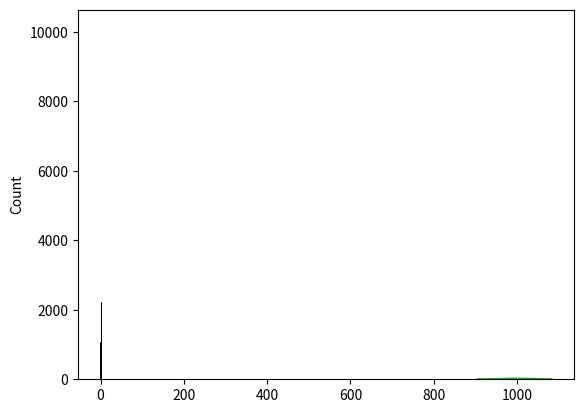

The matplotlib source for this figure:
import numpy as np
import matplotlib.pyplot as plt

A = np.random.random(100000)
print(A[:10]) # I like to print the first 10 elements.

plt.hist(A)

import seaborn as sns

sns.histplot(A)

my_bins = np.linspace(0,1.0,101)
my_bins[:10]

sns.histplot(A, bins=my_bins)

np.histogram(A, bins=my_bins) # Get histogram data instead of plot.

A_binned = np.histogram(A, bins=my_bins)[0]
sns.histplot(A_binned, kde=True)

N_array = np.arange(100000)
sqrt_array = np.sqrt(N_array)
# Look at digits after decimal point.

sqrt_array[:10]

from math import gcd # Uses Euclidean algorithm.
gcd(49,91)

gcd(0,17)

def make_Fbins(max_denominator):
    '''
    Makes an array of rational numbers
    between 0/1 and 1/1, with maximum 
    denominator max_denominator
    '''
    R_list = []
    for denominator in range(1,max_denominator+1):
        for numerator in range(0,denominator+1):
            if gcd(numerator, denominator) == 1:  # Only use reduced fractions.
                R_list.append(numerator / denominator)  
    R_list.sort() # Sort the list!  Works "in place"
    return np.array(R_list) # We like numpy arrays here.